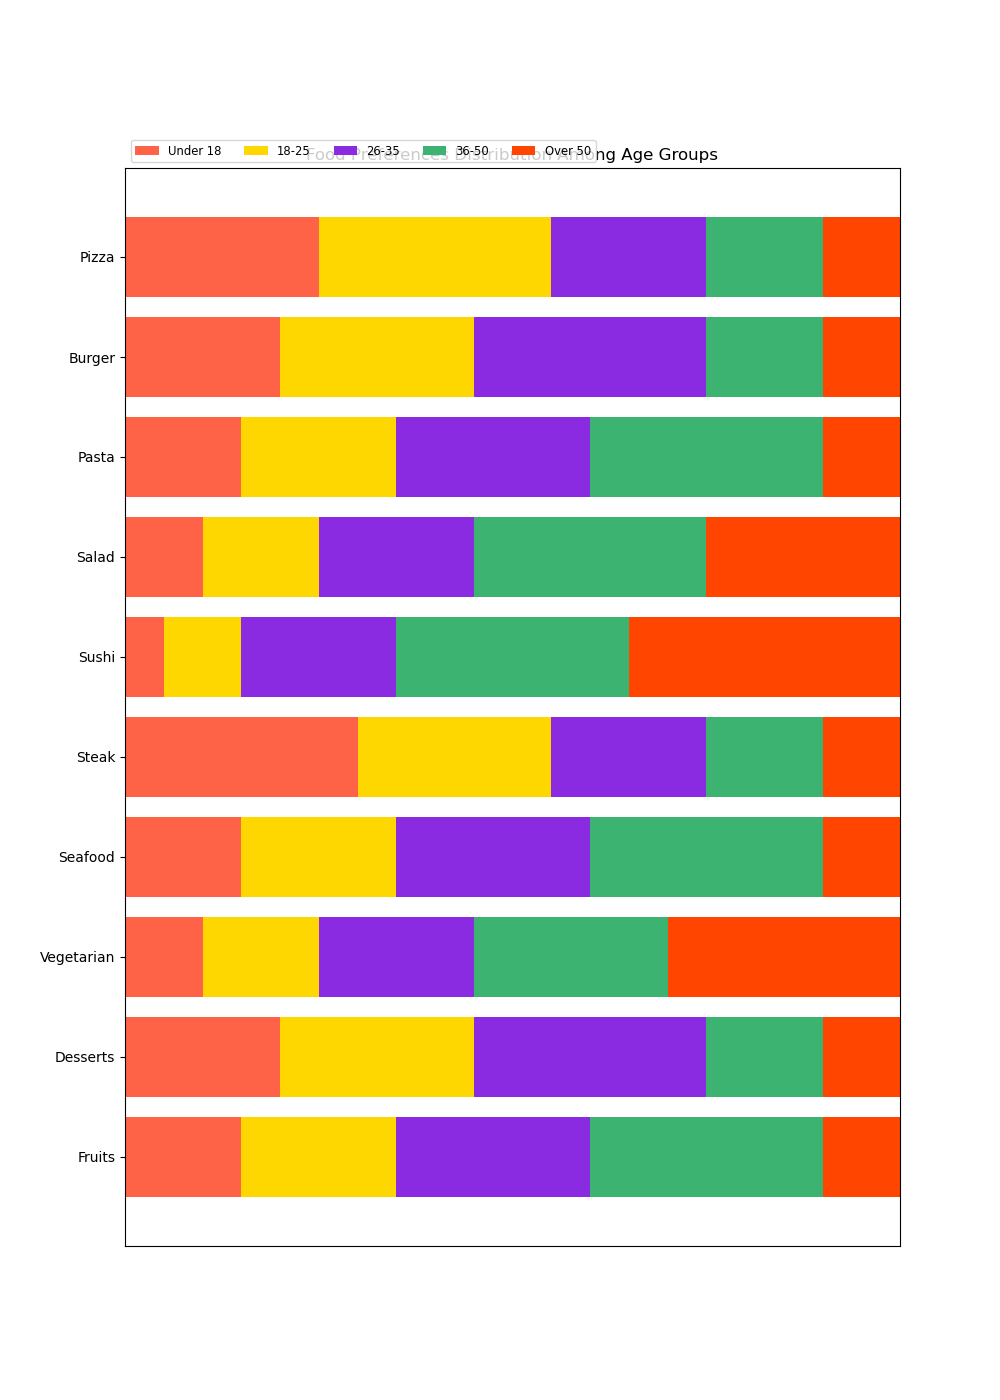

The file beside this chart, header and first rows:
Food, Under 18, 18-25, 26-35, 36-50, Over 50
Pizza, 25, 30, 20, 15, 10
Burger, 20, 25, 30, 15, 10
Pasta, 15, 20, 25, 30, 10
Salad, 10, 15, 20, 30, 25
Sushi, 5, 10, 20, 30, 35
Steak, 30, 25, 20, 15, 10
Seafood, 15, 20, 25, 30, 10
Vegetarian, 10, 15, 20, 25, 30
Desserts, 20, 25, 30, 15, 10
Fruits, 15, 20, 25, 30, 10
